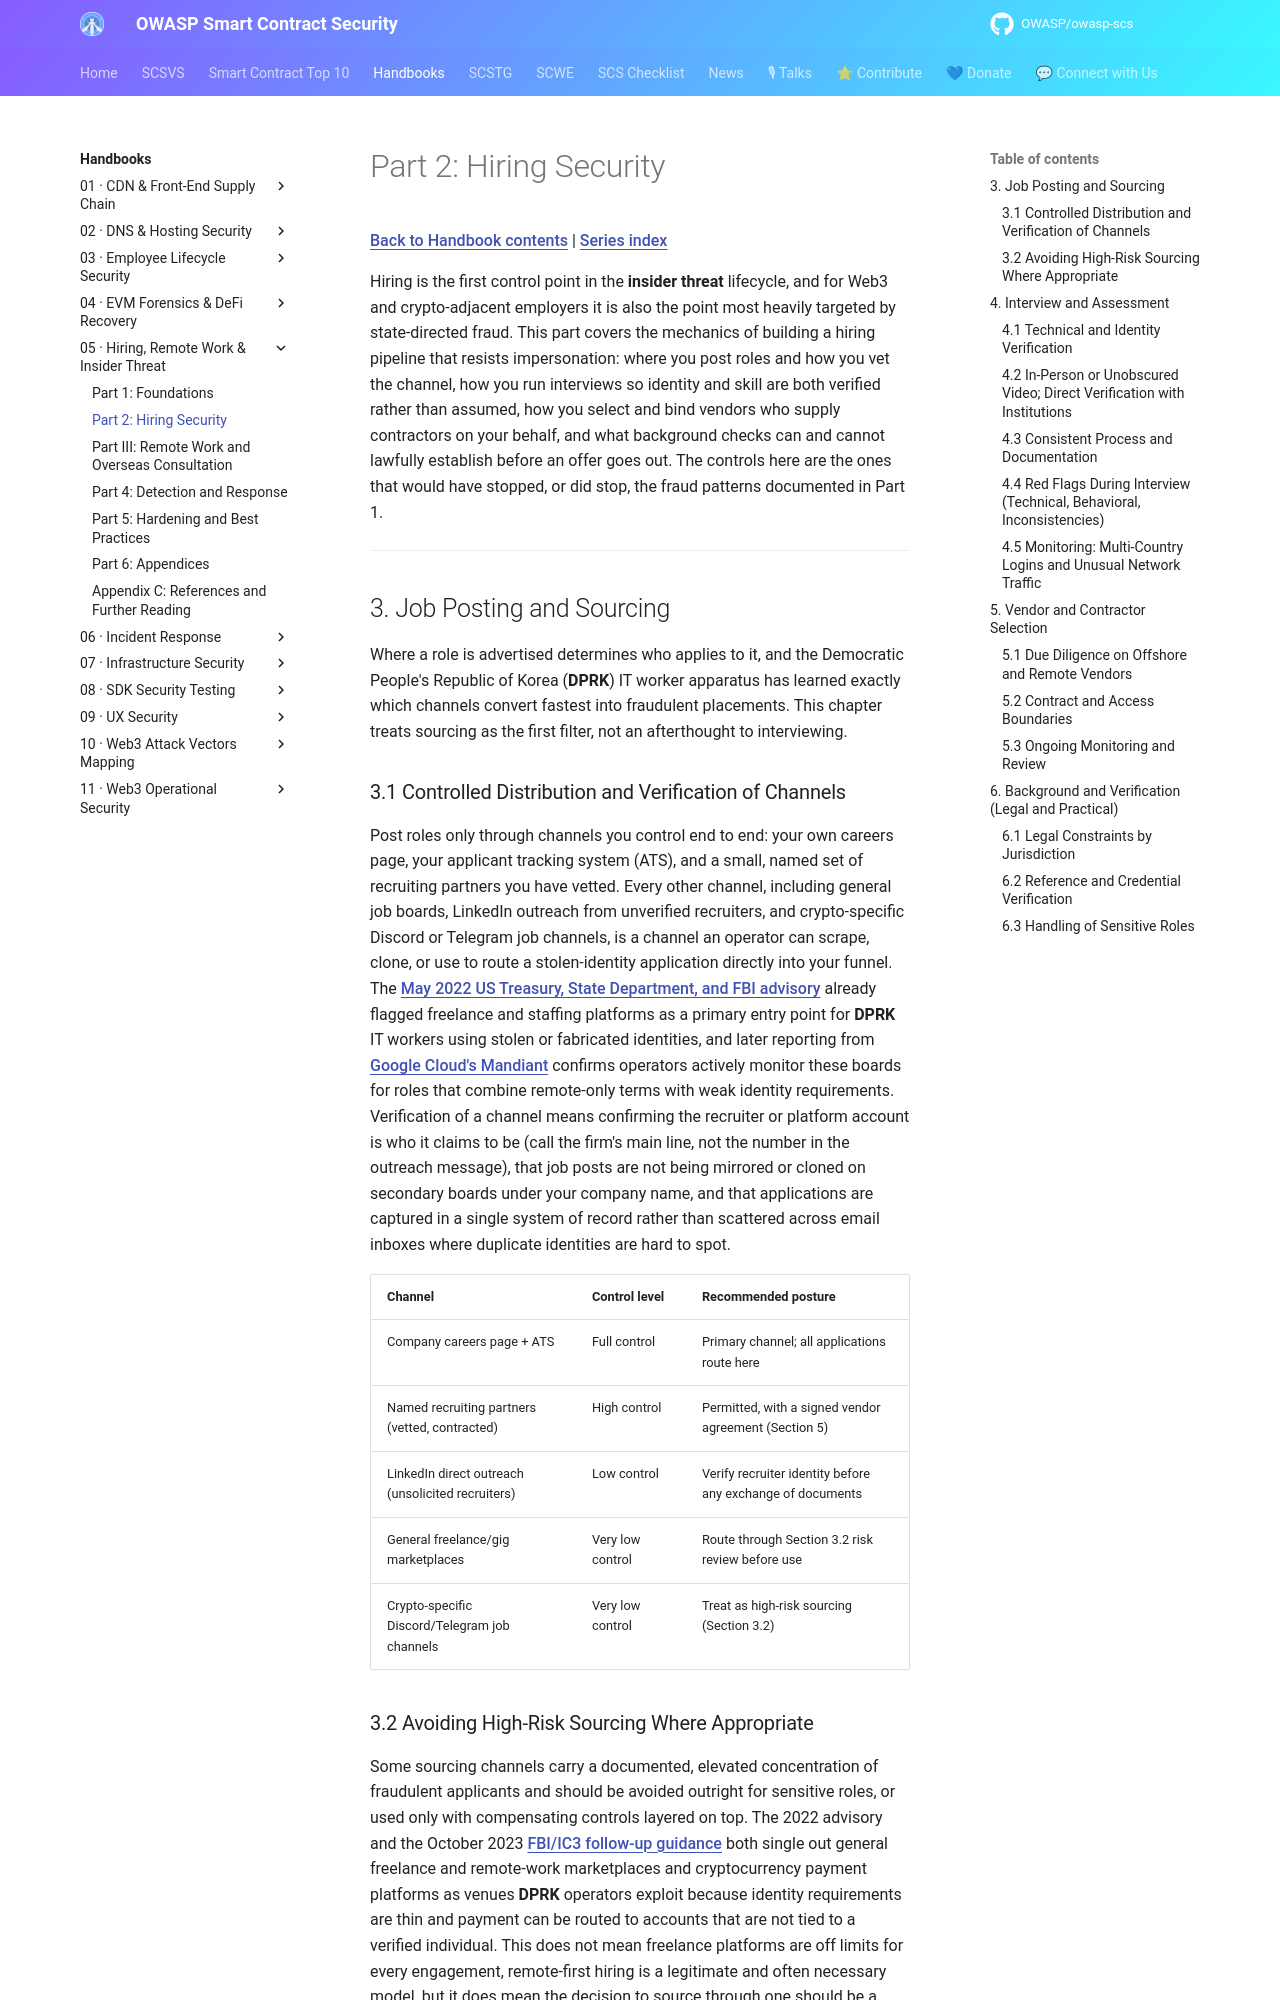

repository: OWASP/owasp-scs · page: handbooks/05-hiring-remote-insider-dprk/part2-hiring-security/index.html · generator: mkdocs

# Part 2: Hiring Security

[Back to Handbook contents](index.md) | [Series index](../index.md)

Hiring is the first control point in the **insider threat** lifecycle, and for Web3 and crypto-adjacent employers it is also the point most heavily targeted by state-directed fraud. This part covers the mechanics of building a hiring pipeline that resists impersonation: where you post roles and how you vet the channel, how you run interviews so identity and skill are both verified rather than assumed, how you select and bind vendors who supply contractors on your behalf, and what background checks can and cannot lawfully establish before an offer goes out. The controls here are the ones that would have stopped, or did stop, the fraud patterns documented in Part 1.

---

## 3. Job Posting and Sourcing

Where a role is advertised determines who applies to it, and the Democratic People's Republic of Korea (**DPRK**) IT worker apparatus has learned exactly which channels convert fastest into fraudulent placements. This chapter treats sourcing as the first filter, not an afterthought to interviewing.

### 3.1 Controlled Distribution and Verification of Channels

Post roles only through channels you control end to end: your own careers page, your applicant tracking system (ATS), and a small, named set of recruiting partners you have vetted. Every other channel, including general job boards, LinkedIn outreach from unverified recruiters, and crypto-specific Discord or Telegram job channels, is a channel an operator can scrape, clone, or use to route a stolen-identity application directly into your funnel. The [May 2022 US Treasury, State Department, and FBI advisory](https://ofac.treasury.gov/media/923126/download?inline=) already flagged freelance and staffing platforms as a primary entry point for **DPRK** IT workers using stolen or fabricated identities, and later reporting from [Google Cloud's Mandiant](https://cloud.google.com/blog/topics/threat-intelligence/mitigating-dprk-it-worker-threat) confirms operators actively monitor these boards for roles that combine remote-only terms with weak identity requirements. Verification of a channel means confirming the recruiter or platform account is who it claims to be (call the firm's main line, not the number in the outreach message), that job posts are not being mirrored or cloned on secondary boards under your company name, and that applications are captured in a single system of record rather than scattered across email inboxes where duplicate identities are hard to spot.

| Channel | Control level | Recommended posture |
|---|---|---|
| Company careers page + ATS | Full control | Primary channel; all applications route here |
| Named recruiting partners (vetted, contracted) | High control | Permitted, with a signed vendor agreement (Section 5) |
| LinkedIn direct outreach (unsolicited recruiters) | Low control | Verify recruiter identity before any exchange of documents |
| General freelance/gig marketplaces | Very low control | Route through Section 3.2 risk review before use |
| Crypto-specific Discord/Telegram job channels | Very low control | Treat as high-risk sourcing (Section 3.2) |
